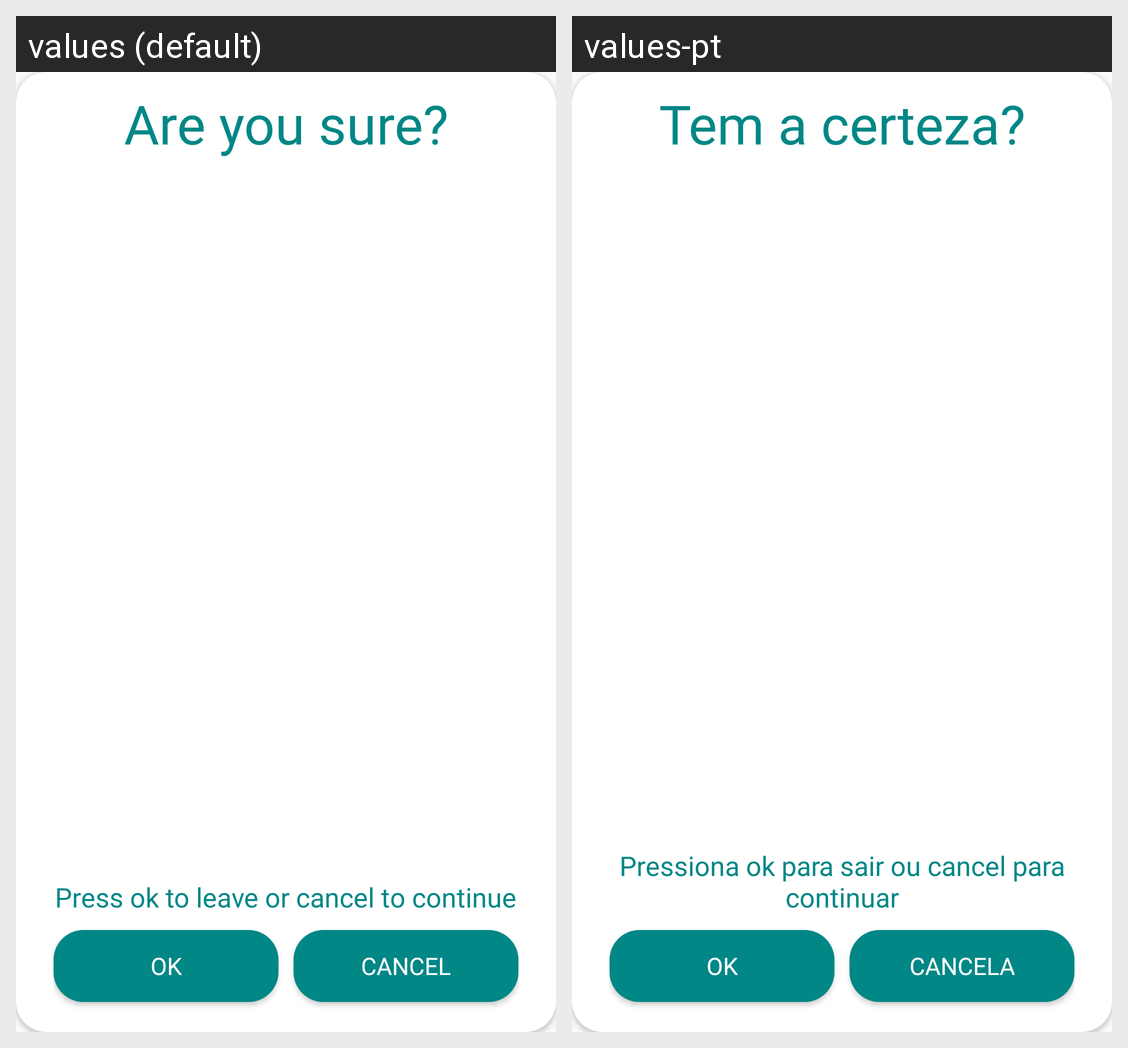

Strings drawn on this Android screen and how each of the app's shown locales translates them:
Android screen res/layout/dialog_back.xml rendered under 2 locales, left to right: values (default), values-pt. Device: Nexus 5 (rendered at 1080×1920; each locale shown at half size, 540×960, under a caption strip naming it); theme Theme.TP_AMOV.
Strings drawn on this screen, with the default value and each locale's value (text and hints the layout hard-codes, and strings that could not be matched under every locale, appear in the picture but are not listed):

are_you_sure
  values: Are you sure?
  values-pt: Tem a certeza?

ok_to_leave
  values: Press ok to leave or cancel to continue
  values-pt: Pressiona ok para sair ou cancel para continuar

ok
  values: Ok
  values-pt: Ok

cancel
  values: Cancel
  values-pt: Cancela
